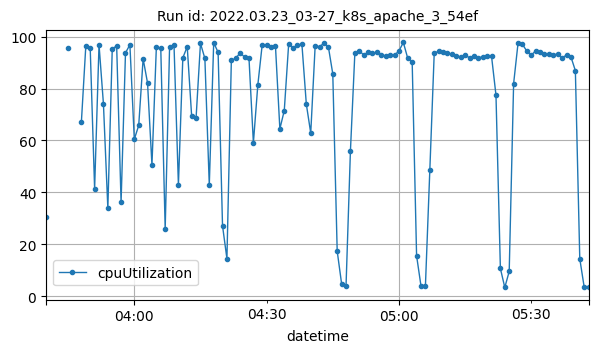

Data behind this chart, as committed beside it:
datetime, cpuUtilization
2022-03-23T03:40:00Z, 30.58
2022-03-23T03:45:00Z, 95.5
2022-03-23T03:48:00Z, 67.1
2022-03-23T03:49:00Z, 96.29
2022-03-23T03:50:00Z, 95.64
2022-03-23T03:51:00Z, 41.41
2022-03-23T03:52:00Z, 96.89
2022-03-23T03:53:00Z, 74.11
2022-03-23T03:54:00Z, 33.9
2022-03-23T03:55:00Z, 95.34
2022-03-23T03:56:00Z, 96.39
2022-03-23T03:57:00Z, 36.2
2022-03-23T03:58:00Z, 93.74
2022-03-23T03:59:00Z, 96.86
2022-03-23T04:00:00Z, 60.47
2022-03-23T04:01:00Z, 65.8
2022-03-23T04:02:00Z, 91.47
2022-03-23T04:03:00Z, 82.15
2022-03-23T04:04:00Z, 50.56
2022-03-23T04:05:00Z, 96.01
2022-03-23T04:06:00Z, 95.56
2022-03-23T04:07:00Z, 25.94
2022-03-23T04:08:00Z, 96.19
2022-03-23T04:09:00Z, 96.77
2022-03-23T04:10:00Z, 42.91
2022-03-23T04:11:00Z, 91.84
2022-03-23T04:12:00Z, 96.11
2022-03-23T04:13:00Z, 69.4
2022-03-23T04:14:00Z, 68.56
2022-03-23T04:15:00Z, 97.39
2022-03-23T04:16:00Z, 91.61
2022-03-23T04:17:00Z, 42.83
2022-03-23T04:18:00Z, 97.7
2022-03-23T04:19:00Z, 93.94
2022-03-23T04:20:00Z, 27.18
2022-03-23T04:21:00Z, 14.47
2022-03-23T04:22:00Z, 90.85
2022-03-23T04:23:00Z, 91.68
2022-03-23T04:24:00Z, 93.74
2022-03-23T04:25:00Z, 92.11
2022-03-23T04:26:00Z, 91.69
2022-03-23T04:27:00Z, 59.09
2022-03-23T04:28:00Z, 81.31
2022-03-23T04:29:00Z, 96.93
2022-03-23T04:30:00Z, 96.76
2022-03-23T04:31:00Z, 96.1
2022-03-23T04:32:00Z, 96.49
2022-03-23T04:33:00Z, 64.48
2022-03-23T04:34:00Z, 71.51
2022-03-23T04:35:00Z, 97.23
2022-03-23T04:36:00Z, 95.65
2022-03-23T04:37:00Z, 96.77
2022-03-23T04:38:00Z, 97.1
2022-03-23T04:39:00Z, 74.03
2022-03-23T04:40:00Z, 62.87
2022-03-23T04:41:00Z, 96.33
2022-03-23T04:42:00Z, 96.18
2022-03-23T04:43:00Z, 97.4
2022-03-23T04:44:00Z, 96.06
2022-03-23T04:45:00Z, 85.67
... 58 more rows
